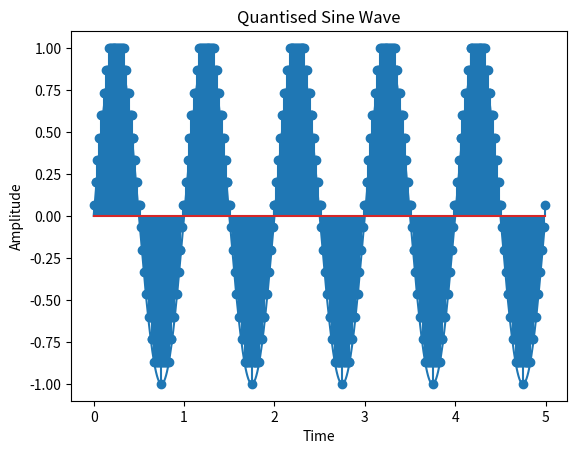

Write the Python code that produced this figure.
# We will try to implement "Quantisation" in this program.

import numpy as np
import matplotlib.pyplot as plt

def Sin_Continous(a,b,A = 1,f = 1):										# Function to generate and plot a Continous Sin
	"""
	A = Amplitude
	f = Frequency
	"a" and "b" are range for plotting the graph
	"""
	time = np.arange(a,b,0.01)
	amplitude = A*np.sin(2*np.pi*f*time)
	
	plt.title("Sine Wave")
	plt.xlabel("Time")
	plt.ylabel("Amplitude")
	plt.plot(time,amplitude)
	plt.show()
	
	return amplitude,time

def Sin_Quantisation(a,b,N,A = 1,f = 1):								# Function to plot quantised Sin wave
	"""
	A = Amplitude
	N = no.of bits
	f = Frequency
	"a" and "b" are range for plotting the graph
	"""
	time = np.arange(a,b,0.01)
	amplitude = A*np.sin(2*np.pi*f*time)
	b,a = max(amplitude),min(amplitude)
	
	amplitude_new = np.ceil((amplitude - a)*(2**N - 1)/(b-a))
	amplitude_new = (amplitude_new /(2**N - 1))*(b-a) + a
	
	plt.title("Quantised Sine Wave")
	plt.xlabel("Time")
	plt.ylabel("Amplitude")
	plt.stem(time,amplitude_new)
	plt.show()
	
	return amplitude_new,time
	
	
Sin_Continous(0,5)
Sin_Quantisation(0,5,4)
